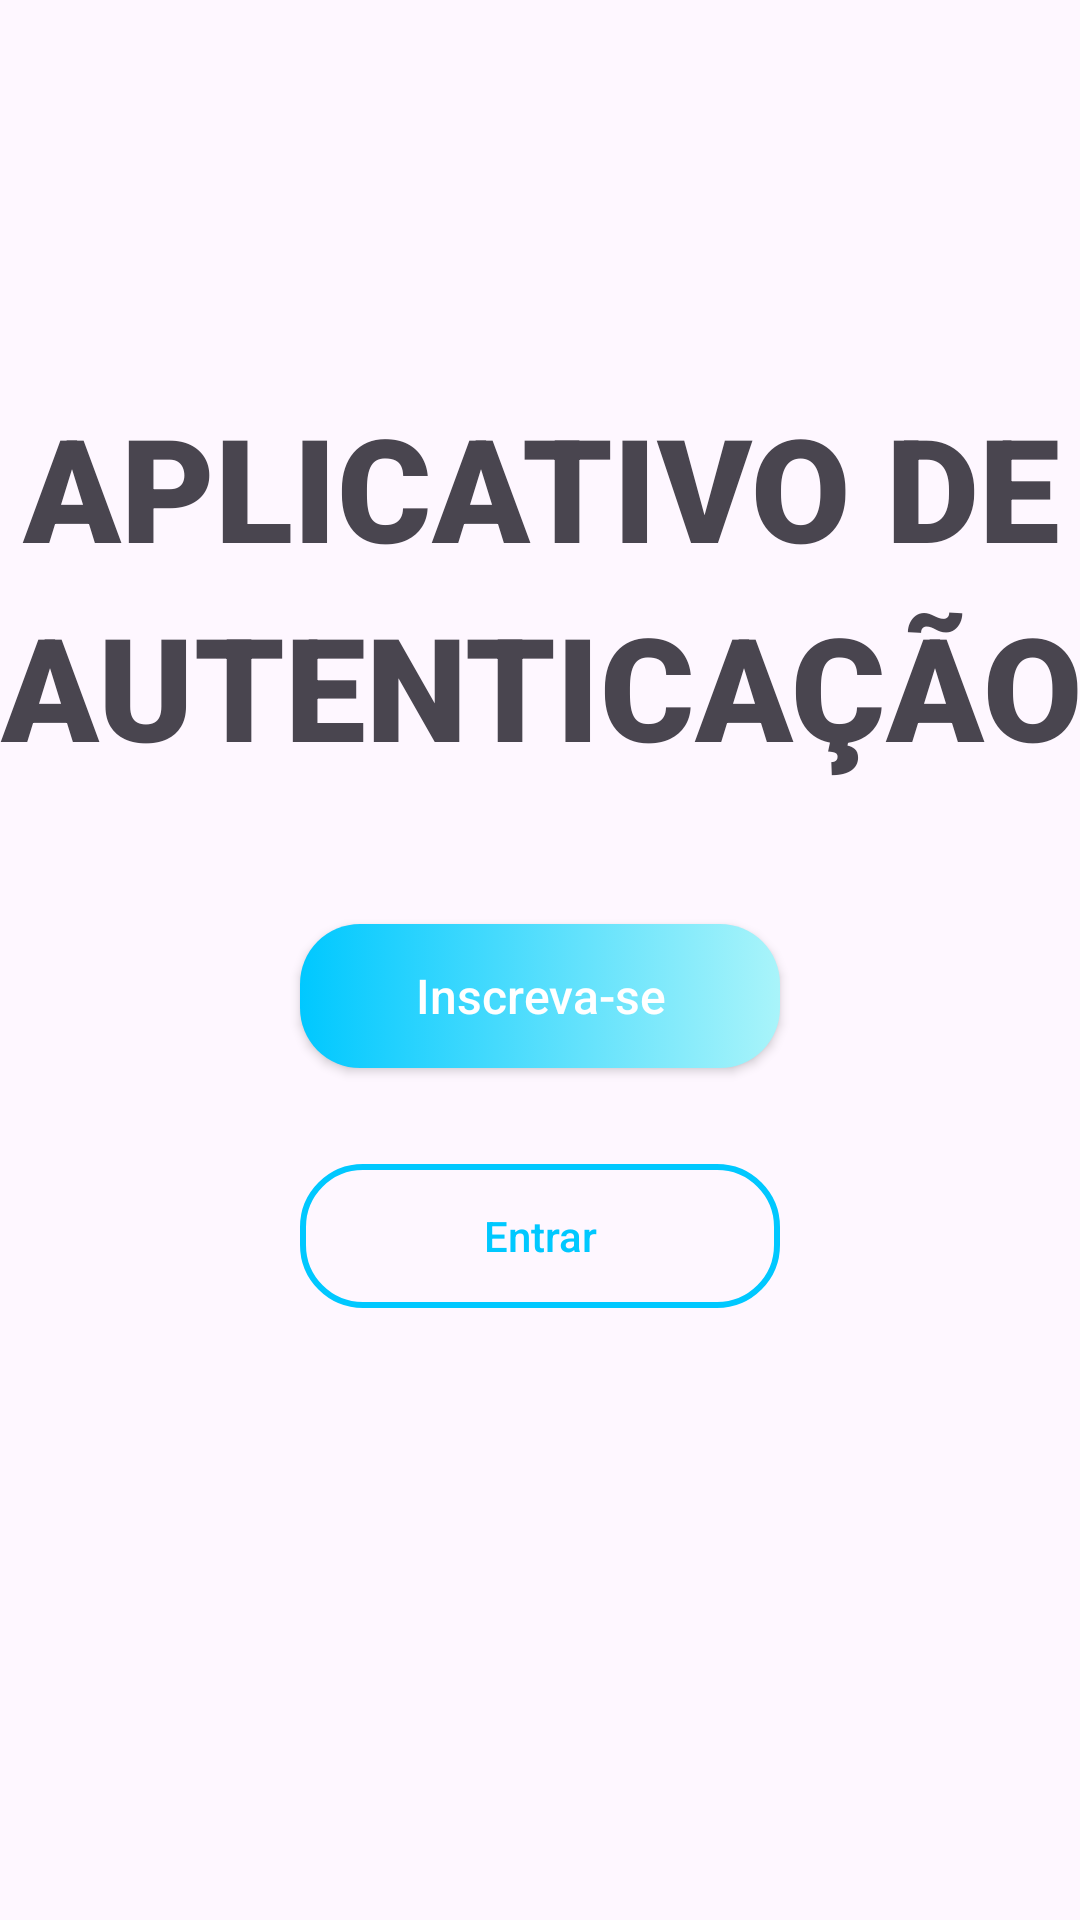

Produce the Android XML layout that renders to this screen, including the resource entries it uses.
<!-- AndroidManifest.xml: application theme Theme.AplicativoLogin -->
<!-- res/layout/activity_intro.xml -->
<?xml version="1.0" encoding="utf-8"?>
<androidx.constraintlayout.widget.ConstraintLayout xmlns:android="http://schemas.android.com/apk/res/android"
    xmlns:app="http://schemas.android.com/apk/res-auto"
    xmlns:tools="http://schemas.android.com/tools"
    android:id="@+id/main"
    android:layout_width="match_parent"
    android:layout_height="match_parent"
    tools:context=".Activity.IntroActivity">

    <androidx.appcompat.widget.AppCompatButton
        android:id="@+id/botaoInscrever"
        android:layout_width="0dp"
        android:layout_height="wrap_content"
        android:layout_marginStart="100dp"
        android:layout_marginEnd="100dp"
        android:layout_marginBottom="284dp"
        android:background="@drawable/fundo_gradiente"
        android:text="Inscreva-se"
        android:textAllCaps="false"
        android:textColor="#FFFFFF"
        android:textSize="16sp"
        app:layout_constraintBottom_toBottomOf="parent"
        app:layout_constraintEnd_toEndOf="parent"
        app:layout_constraintHorizontal_bias="0.0"
        app:layout_constraintStart_toStartOf="parent" />

    <androidx.appcompat.widget.AppCompatButton
        android:id="@+id/botaoEntrar"
        android:layout_width="0dp"
        android:layout_height="wrap_content"
        android:layout_marginStart="100dp"
        android:layout_marginTop="32dp"
        android:layout_marginEnd="100dp"
        android:background="@drawable/fundo_gradiente_transparente"
        android:text="Entrar"
        android:textAllCaps="false"
        android:textColor="#00C8FF"
        app:layout_constraintEnd_toEndOf="parent"
        app:layout_constraintHorizontal_bias="0.5"
        app:layout_constraintStart_toStartOf="parent"
        app:layout_constraintTop_toBottomOf="@+id/botaoInscrever" />

    <TextView
        android:id="@+id/textView"
        android:layout_width="373dp"
        android:layout_height="129dp"
        android:layout_marginTop="130dp"
        android:fontFamily="sans-serif-black"
        android:lineSpacingExtra="10sp"
        android:text="Aplicativo de  Autenticação"
        android:textAlignment="center"
        android:textAllCaps="true"
        android:textSize="48dp"
        android:textStyle="bold"
        android:typeface="normal"
        app:layout_constraintEnd_toEndOf="parent"
        app:layout_constraintHorizontal_bias="0.5"
        app:layout_constraintStart_toStartOf="parent"
        app:layout_constraintTop_toTopOf="parent" />
</androidx.constraintlayout.widget.ConstraintLayout>
<!-- resources referenced by this layout -->
<resources>
  <!-- drawable fundo_gradiente (drawable) -->
  <?xml version="1.0" encoding="utf-8"?>
  <selector xmlns:android="http://schemas.android.com/apk/res/android">
  
      <item>
          <shape android:shape="rectangle">
              <gradient
                  android:startColor="#00c8ff"
                  android:endColor="#A9F4FA"
                  android:angle="360" />
              <corners android:radius="20dp" />
          </shape>
  
      </item>
  </selector>
  <!-- drawable fundo_gradiente_transparente (drawable) -->
  <?xml version="1.0" encoding="utf-8"?>
  <layer-list xmlns:android="http://schemas.android.com/apk/res/android">
  
      <item>
          <shape android:shape="rectangle">
              <solid android:color="@android:color/transparent" />
              <corners android:radius="20dp" />
          </shape>
      </item>
  
      <item>
          <shape android:shape="rectangle" >
              <solid android:color="@android:color/transparent"/>
              <corners android:radius="20dp"/>
              <stroke
                  android:width="2dp"
                  android:color="#00C8FF"/>
          </shape>
      </item>
  </layer-list>
  <style name="Theme.AplicativoLogin" parent="Base.Theme.AplicativoLogin" />
  <style name="Base.Theme.AplicativoLogin" parent="Theme.Material3.DayNight.NoActionBar">
          
          
      </style>
</resources>
